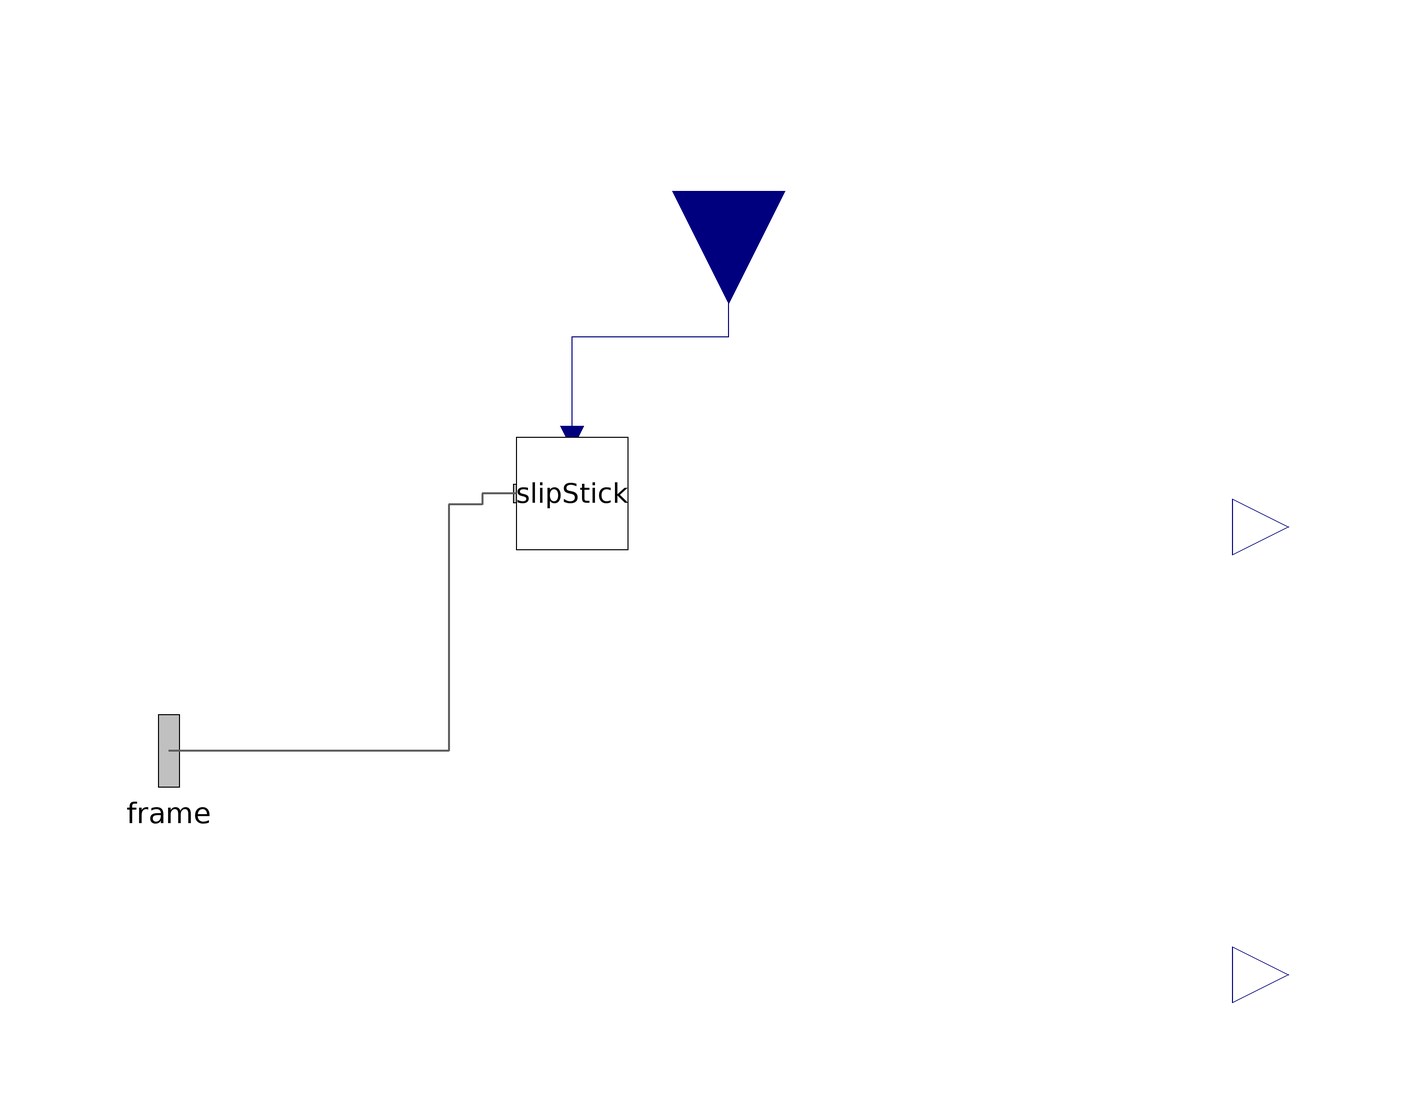

The Modelica model whose source follows is shown above as a component diagram (icons at their Placement, wires along their Line points).

model TCP
    Modelica.Mechanics.MultiBody.Interfaces.Frame_a frame
      annotation (Placement(transformation(extent={{-116,-16},{-84,16}})));
    /*Modelica.Mechanics.MultiBody.Parts.Body tcp(
    r_CM={0,0,0},
    m=0.01,
    I_11=1e-8,
    I_22=1e-8,
    I_33=1e-8,
    sphereDiameter=0.05,
    enforceStates=false)
    annotation (Placement(transformation(extent={{-8,-10},{12,10}})));*/
    Modelica.Blocks.Interfaces.RealInput N annotation (Placement(transformation(
          extent={{-20,-20},{20,20}},
          rotation=270,
          origin={0,100})));
    SlipStick slipStick
      annotation (Placement(transformation(extent={{-38,36},{-18,56}})));

      Modelica.Units.SI.Velocity v_x(  start=0.0);
      Modelica.Units.SI.Velocity v_y(  start=0.0);

      Modelica.Units.SI.Acceleration a_x;
      Modelica.Units.SI.Acceleration a_y;
    Modelica.Blocks.Interfaces.RealOutput p_x(  start=0.3)
      annotation (Placement(transformation(extent={{90,30},{110,50}}),
          iconTransformation(extent={{90,30},{110,50}})));
    Modelica.Blocks.Interfaces.RealOutput p_y(  start=0.0)
      annotation (Placement(transformation(extent={{90,-50},{110,-30}}),
          iconTransformation(extent={{90,-50},{110,-30}})));
  equation

    p_x = frame.r_0[1];
    p_y = frame.r_0[2];

    v_x = der(p_x);
    v_y = der(p_y);

    a_x = der(v_x);
    a_y = der(v_y);
    connect(slipStick.frame, frame) annotation (Line(
        points={{-38,46},{-44,46},{-44,44},{-50,44},{-50,0},{-100,0}},
        color={95,95,95},
        thickness=0.5));
    connect(slipStick.N, N) annotation (Line(points={{-28,56},{-28,74},{0,74},{0,100}},
          color={0,0,127}));
    annotation (Icon(coordinateSystem(preserveAspectRatio=false)), Diagram(
          coordinateSystem(preserveAspectRatio=false)));
  end TCP;